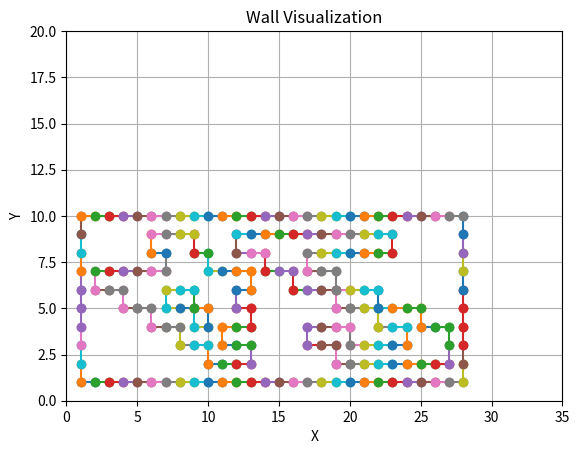

Generate this figure with matplotlib:
#pyhton3 -m pip install matplotlib

import matplotlib.pyplot as plt

# Define the walls
walls = [
	{'x': 1, 'y':1, 'dx': 1, 'dy': 0},
	{'x': 1, 'y':1, 'dx': 0, 'dy': 1},
	{'x': 2, 'y':1, 'dx': 1, 'dy': 0},
	{'x': 3, 'y':1, 'dx': 1, 'dy': 0},
	{'x': 4, 'y':1, 'dx': 1, 'dy': 0},
	{'x': 5, 'y':1, 'dx': 1, 'dy': 0},
	{'x': 6, 'y':1, 'dx': 1, 'dy': 0},
	{'x': 7, 'y':1, 'dx': 1, 'dy': 0},
	{'x': 8, 'y':1, 'dx': 1, 'dy': 0},
	{'x': 9, 'y':1, 'dx': 1, 'dy': 0},
	{'x': 10, 'y':1, 'dx': 1, 'dy': 0},
	{'x': 11, 'y':1, 'dx': 1, 'dy': 0},
	{'x': 12, 'y':1, 'dx': 1, 'dy': 0},
	{'x': 13, 'y':1, 'dx': 1, 'dy': 0},
	{'x': 14, 'y':1, 'dx': 1, 'dy': 0},
	{'x': 15, 'y':1, 'dx': 1, 'dy': 0},
	{'x': 16, 'y':1, 'dx': 1, 'dy': 0},
	{'x': 17, 'y':1, 'dx': 1, 'dy': 0},
	{'x': 18, 'y':1, 'dx': 1, 'dy': 0},
	{'x': 19, 'y':1, 'dx': 1, 'dy': 0},
	{'x': 20, 'y':1, 'dx': 1, 'dy': 0},
	{'x': 21, 'y':1, 'dx': 1, 'dy': 0},
	{'x': 22, 'y':1, 'dx': 1, 'dy': 0},
	{'x': 23, 'y':1, 'dx': 1, 'dy': 0},
	{'x': 24, 'y':1, 'dx': 1, 'dy': 0},
	{'x': 25, 'y':1, 'dx': 1, 'dy': 0},
	{'x': 26, 'y':1, 'dx': 1, 'dy': 0},
	{'x': 27, 'y':1, 'dx': 1, 'dy': 0},
	{'x': 28, 'y':1, 'dx': 0, 'dy': 1},
	{'x': 1, 'y':2, 'dx': 0, 'dy': 1},
	{'x': 10, 'y':2, 'dx': 1, 'dy': 0},
	{'x': 10, 'y':2, 'dx': 0, 'dy': 1},
	{'x': 11, 'y':2, 'dx': 1, 'dy': 0},
	{'x': 12, 'y':2, 'dx': 1, 'dy': 0},
	{'x': 13, 'y':2, 'dx': 0, 'dy': 1},
	{'x': 19, 'y':2, 'dx': 1, 'dy': 0},
	{'x': 19, 'y':2, 'dx': 0, 'dy': 1},
	{'x': 20, 'y':2, 'dx': 1, 'dy': 0},
	{'x': 21, 'y':2, 'dx': 1, 'dy': 0},
	{'x': 22, 'y':2, 'dx': 1, 'dy': 0},
	{'x': 23, 'y':2, 'dx': 1, 'dy': 0},
	{'x': 24, 'y':2, 'dx': 1, 'dy': 0},
	{'x': 25, 'y':2, 'dx': 1, 'dy': 0},
	{'x': 26, 'y':2, 'dx': 1, 'dy': 0},
	{'x': 27, 'y':2, 'dx': 0, 'dy': 1},
	{'x': 28, 'y':2, 'dx': 0, 'dy': 1},
	{'x': 1, 'y':3, 'dx': 0, 'dy': 1},
	{'x': 8, 'y':3, 'dx': 1, 'dy': 0},
	{'x': 8, 'y':3, 'dx': 0, 'dy': 1},
	{'x': 9, 'y':3, 'dx': 1, 'dy': 0},
	{'x': 11, 'y':3, 'dx': 1, 'dy': 0},
	{'x': 11, 'y':3, 'dx': 0, 'dy': 1},
	{'x': 12, 'y':3, 'dx': 1, 'dy': 0},
	{'x': 17, 'y':3, 'dx': 1, 'dy': 0},
	{'x': 17, 'y':3, 'dx': 0, 'dy': 1},
	{'x': 18, 'y':3, 'dx': 1, 'dy': 0},
	{'x': 20, 'y':3, 'dx': 1, 'dy': 0},
	{'x': 20, 'y':3, 'dx': 0, 'dy': 1},
	{'x': 21, 'y':3, 'dx': 1, 'dy': 0},
	{'x': 22, 'y':3, 'dx': 1, 'dy': 0},
	{'x': 23, 'y':3, 'dx': 1, 'dy': 0},
	{'x': 24, 'y':3, 'dx': 0, 'dy': 1},
	{'x': 27, 'y':3, 'dx': 0, 'dy': 1},
	{'x': 28, 'y':3, 'dx': 0, 'dy': 1},
	{'x': 1, 'y':4, 'dx': 0, 'dy': 1},
	{'x': 6, 'y':4, 'dx': 1, 'dy': 0},
	{'x': 6, 'y':4, 'dx': 0, 'dy': 1},
	{'x': 7, 'y':4, 'dx': 1, 'dy': 0},
	{'x': 9, 'y':4, 'dx': 1, 'dy': 0},
	{'x': 9, 'y':4, 'dx': 0, 'dy': 1},
	{'x': 10, 'y':4, 'dx': 0, 'dy': 1},
	{'x': 11, 'y':4, 'dx': 1, 'dy': 0},
	{'x': 12, 'y':4, 'dx': 1, 'dy': 0},
	{'x': 13, 'y':4, 'dx': 0, 'dy': 1},
	{'x': 17, 'y':4, 'dx': 1, 'dy': 0},
	{'x': 18, 'y':4, 'dx': 1, 'dy': 0},
	{'x': 19, 'y':4, 'dx': 1, 'dy': 0},
	{'x': 22, 'y':4, 'dx': 1, 'dy': 0},
	{'x': 22, 'y':4, 'dx': 0, 'dy': 1},
	{'x': 23, 'y':4, 'dx': 1, 'dy': 0},
	{'x': 25, 'y':4, 'dx': 1, 'dy': 0},
	{'x': 25, 'y':4, 'dx': 0, 'dy': 1},
	{'x': 26, 'y':4, 'dx': 1, 'dy': 0},
	{'x': 28, 'y':4, 'dx': 0, 'dy': 1},
	{'x': 1, 'y':5, 'dx': 0, 'dy': 1},
	{'x': 4, 'y':5, 'dx': 1, 'dy': 0},
	{'x': 4, 'y':5, 'dx': 0, 'dy': 1},
	{'x': 5, 'y':5, 'dx': 1, 'dy': 0},
	{'x': 7, 'y':5, 'dx': 1, 'dy': 0},
	{'x': 7, 'y':5, 'dx': 0, 'dy': 1},
	{'x': 8, 'y':5, 'dx': 1, 'dy': 0},
	{'x': 9, 'y':5, 'dx': 1, 'dy': 0},
	{'x': 9, 'y':5, 'dx': 0, 'dy': 1},
	{'x': 12, 'y':5, 'dx': 1, 'dy': 0},
	{'x': 12, 'y':5, 'dx': 0, 'dy': 1},
	{'x': 19, 'y':5, 'dx': 1, 'dy': 0},
	{'x': 19, 'y':5, 'dx': 0, 'dy': 1},
	{'x': 20, 'y':5, 'dx': 1, 'dy': 0},
	{'x': 21, 'y':5, 'dx': 1, 'dy': 0},
	{'x': 22, 'y':5, 'dx': 1, 'dy': 0},
	{'x': 22, 'y':5, 'dx': 0, 'dy': 1},
	{'x': 23, 'y':5, 'dx': 1, 'dy': 0},
	{'x': 24, 'y':5, 'dx': 1, 'dy': 0},
	{'x': 28, 'y':5, 'dx': 0, 'dy': 1},
	{'x': 1, 'y':6, 'dx': 0, 'dy': 1},
	{'x': 2, 'y':6, 'dx': 1, 'dy': 0},
	{'x': 2, 'y':6, 'dx': 0, 'dy': 1},
	{'x': 3, 'y':6, 'dx': 1, 'dy': 0},
	{'x': 7, 'y':6, 'dx': 1, 'dy': 0},
	{'x': 8, 'y':6, 'dx': 1, 'dy': 0},
	{'x': 12, 'y':6, 'dx': 1, 'dy': 0},
	{'x': 13, 'y':6, 'dx': 0, 'dy': 1},
	{'x': 16, 'y':6, 'dx': 1, 'dy': 0},
	{'x': 16, 'y':6, 'dx': 0, 'dy': 1},
	{'x': 17, 'y':6, 'dx': 1, 'dy': 0},
	{'x': 18, 'y':6, 'dx': 1, 'dy': 0},
	{'x': 19, 'y':6, 'dx': 1, 'dy': 0},
	{'x': 19, 'y':6, 'dx': 0, 'dy': 1},
	{'x': 20, 'y':6, 'dx': 1, 'dy': 0},
	{'x': 21, 'y':6, 'dx': 1, 'dy': 0},
	{'x': 28, 'y':6, 'dx': 0, 'dy': 1},
	{'x': 1, 'y':7, 'dx': 0, 'dy': 1},
	{'x': 2, 'y':7, 'dx': 1, 'dy': 0},
	{'x': 3, 'y':7, 'dx': 1, 'dy': 0},
	{'x': 4, 'y':7, 'dx': 1, 'dy': 0},
	{'x': 5, 'y':7, 'dx': 1, 'dy': 0},
	{'x': 6, 'y':7, 'dx': 1, 'dy': 0},
	{'x': 7, 'y':7, 'dx': 0, 'dy': 1},
	{'x': 10, 'y':7, 'dx': 1, 'dy': 0},
	{'x': 10, 'y':7, 'dx': 0, 'dy': 1},
	{'x': 11, 'y':7, 'dx': 1, 'dy': 0},
	{'x': 12, 'y':7, 'dx': 1, 'dy': 0},
	{'x': 14, 'y':7, 'dx': 1, 'dy': 0},
	{'x': 14, 'y':7, 'dx': 0, 'dy': 1},
	{'x': 15, 'y':7, 'dx': 1, 'dy': 0},
	{'x': 17, 'y':7, 'dx': 1, 'dy': 0},
	{'x': 17, 'y':7, 'dx': 0, 'dy': 1},
	{'x': 18, 'y':7, 'dx': 1, 'dy': 0},
	{'x': 28, 'y':7, 'dx': 0, 'dy': 1},
	{'x': 1, 'y':8, 'dx': 0, 'dy': 1},
	{'x': 6, 'y':8, 'dx': 1, 'dy': 0},
	{'x': 6, 'y':8, 'dx': 0, 'dy': 1},
	{'x': 9, 'y':8, 'dx': 1, 'dy': 0},
	{'x': 9, 'y':8, 'dx': 0, 'dy': 1},
	{'x': 12, 'y':8, 'dx': 1, 'dy': 0},
	{'x': 12, 'y':8, 'dx': 0, 'dy': 1},
	{'x': 13, 'y':8, 'dx': 1, 'dy': 0},
	{'x': 17, 'y':8, 'dx': 1, 'dy': 0},
	{'x': 18, 'y':8, 'dx': 1, 'dy': 0},
	{'x': 19, 'y':8, 'dx': 1, 'dy': 0},
	{'x': 20, 'y':8, 'dx': 1, 'dy': 0},
	{'x': 21, 'y':8, 'dx': 1, 'dy': 0},
	{'x': 22, 'y':8, 'dx': 1, 'dy': 0},
	{'x': 23, 'y':8, 'dx': 0, 'dy': 1},
	{'x': 28, 'y':8, 'dx': 0, 'dy': 1},
	{'x': 1, 'y':9, 'dx': 0, 'dy': 1},
	{'x': 6, 'y':9, 'dx': 1, 'dy': 0},
	{'x': 7, 'y':9, 'dx': 1, 'dy': 0},
	{'x': 8, 'y':9, 'dx': 1, 'dy': 0},
	{'x': 12, 'y':9, 'dx': 1, 'dy': 0},
	{'x': 13, 'y':9, 'dx': 1, 'dy': 0},
	{'x': 14, 'y':9, 'dx': 1, 'dy': 0},
	{'x': 15, 'y':9, 'dx': 1, 'dy': 0},
	{'x': 16, 'y':9, 'dx': 1, 'dy': 0},
	{'x': 17, 'y':9, 'dx': 1, 'dy': 0},
	{'x': 18, 'y':9, 'dx': 1, 'dy': 0},
	{'x': 19, 'y':9, 'dx': 1, 'dy': 0},
	{'x': 20, 'y':9, 'dx': 1, 'dy': 0},
	{'x': 21, 'y':9, 'dx': 1, 'dy': 0},
	{'x': 22, 'y':9, 'dx': 1, 'dy': 0},
	{'x': 28, 'y':9, 'dx': 0, 'dy': 1},
	{'x': 1, 'y':10, 'dx': 1, 'dy': 0},
	{'x': 2, 'y':10, 'dx': 1, 'dy': 0},
	{'x': 3, 'y':10, 'dx': 1, 'dy': 0},
	{'x': 4, 'y':10, 'dx': 1, 'dy': 0},
	{'x': 5, 'y':10, 'dx': 1, 'dy': 0},
	{'x': 6, 'y':10, 'dx': 1, 'dy': 0},
	{'x': 7, 'y':10, 'dx': 1, 'dy': 0},
	{'x': 8, 'y':10, 'dx': 1, 'dy': 0},
	{'x': 9, 'y':10, 'dx': 1, 'dy': 0},
	{'x': 10, 'y':10, 'dx': 1, 'dy': 0},
	{'x': 11, 'y':10, 'dx': 1, 'dy': 0},
	{'x': 12, 'y':10, 'dx': 1, 'dy': 0},
	{'x': 13, 'y':10, 'dx': 1, 'dy': 0},
	{'x': 14, 'y':10, 'dx': 1, 'dy': 0},
	{'x': 15, 'y':10, 'dx': 1, 'dy': 0},
	{'x': 16, 'y':10, 'dx': 1, 'dy': 0},
	{'x': 17, 'y':10, 'dx': 1, 'dy': 0},
	{'x': 18, 'y':10, 'dx': 1, 'dy': 0},
	{'x': 19, 'y':10, 'dx': 1, 'dy': 0},
	{'x': 20, 'y':10, 'dx': 1, 'dy': 0},
	{'x': 21, 'y':10, 'dx': 1, 'dy': 0},
	{'x': 22, 'y':10, 'dx': 1, 'dy': 0},
	{'x': 23, 'y':10, 'dx': 1, 'dy': 0},
	{'x': 24, 'y':10, 'dx': 1, 'dy': 0},
	{'x': 25, 'y':10, 'dx': 1, 'dy': 0},
	{'x': 26, 'y':10, 'dx': 1, 'dy': 0},
	{'x': 27, 'y':10, 'dx': 1, 'dy': 0}
]

# Create a new figure
plt.figure()

# Plot each wall
for wall in walls:
    x, y = wall["x"], wall["y"]
    dx, dy = wall["dx"], wall["dy"]
    # Plot a line from (x, y) to (x+dx, y+dy)
    plt.plot([x, x + dx], [y, y + dy], marker='o')

# Set the limits of the plot
plt.xlim(0, 35)
plt.ylim(0, 20)

# Add grid, labels, and title
plt.grid(True)
plt.xlabel('X')
plt.ylabel('Y')
plt.title('Wall Visualization')

# Show the plot
plt.show()
